Labelled photos from "dataset_removed", an image-classification folder in nguyenvanbaoub2005/CLASSIFICATION_ML. The possible labels are: cardboard, glass, metal, paper.

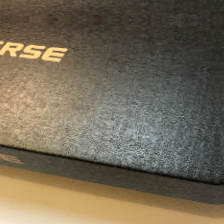
Label: cardboard

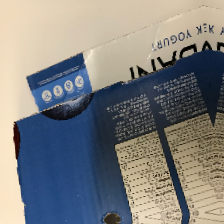
Label: cardboard

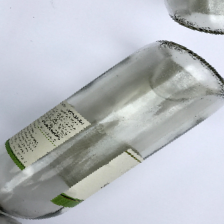
Label: glass

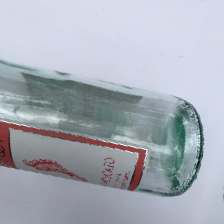
Label: glass

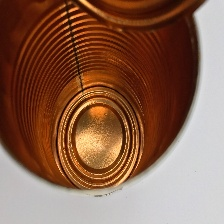
Label: metal

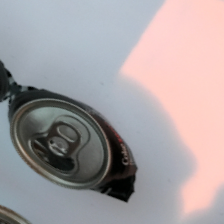
Label: metal
